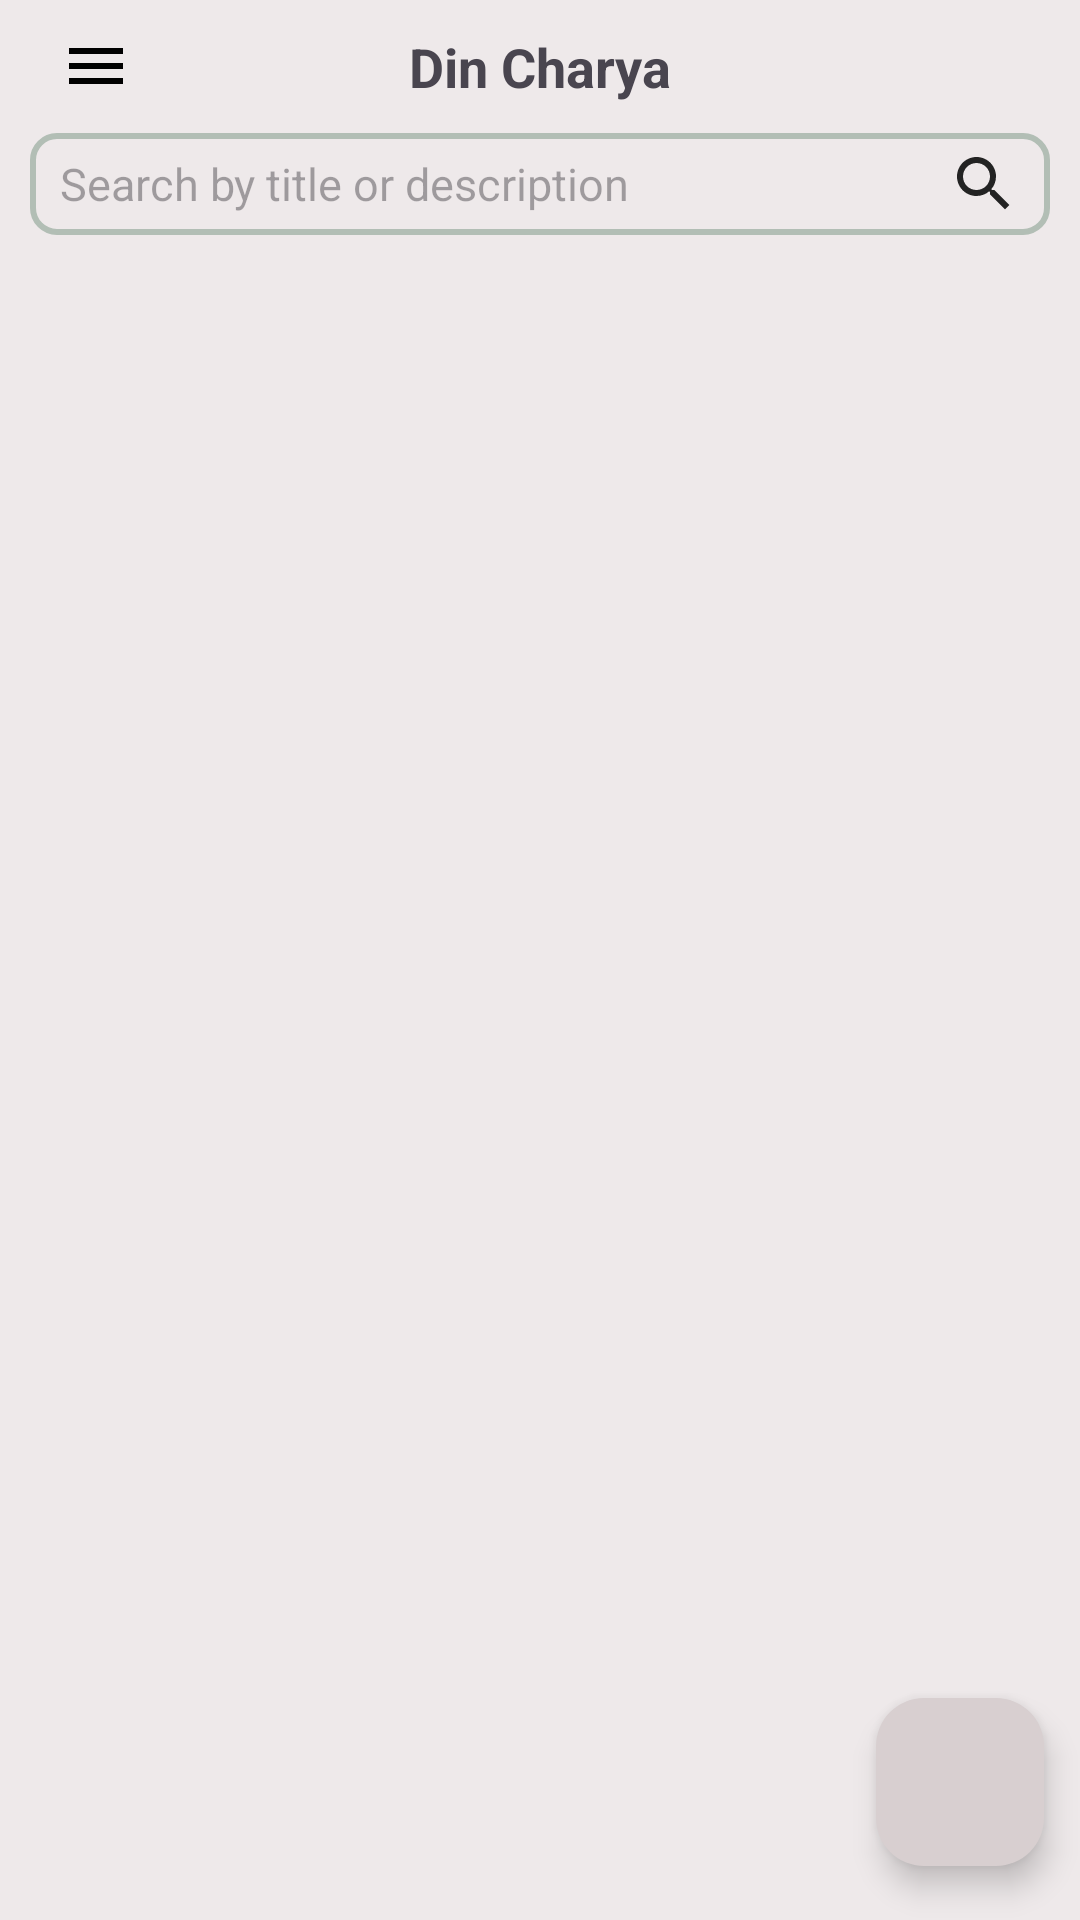

Android layout source for this screen:
<!-- AndroidManifest.xml: application theme Theme.dincharya -->
<!-- res/layout/activity_home.xml -->
<?xml version="1.0" encoding="utf-8"?>
<androidx.drawerlayout.widget.DrawerLayout
    xmlns:android="http://schemas.android.com/apk/res/android"
    xmlns:app="http://schemas.android.com/apk/res-auto"
    xmlns:tools="http://schemas.android.com/tools"
    android:layout_width="match_parent"
    android:layout_height="match_parent"
    android:id="@+id/drawerLayout"
    tools:context=".Login.HomePage">

    <androidx.constraintlayout.widget.ConstraintLayout
        android:layout_width="match_parent"
        android:layout_height="wrap_content"
        android:orientation="vertical"
        android:background="@color/whiteShade3">

        <androidx.constraintlayout.widget.ConstraintLayout
            android:id="@+id/clHeader"
            android:layout_width="match_parent"
            android:layout_height="wrap_content"
            android:paddingHorizontal="20dp"
            android:paddingTop="10dp"
            app:layout_constraintTop_toTopOf="parent"
            app:layout_constraintEnd_toEndOf="parent"
            app:layout_constraintStart_toStartOf="parent">

            <androidx.appcompat.widget.AppCompatImageView
                android:id="@+id/ivMenu"
                android:layout_width="wrap_content"
                android:layout_height="wrap_content"
                android:src="@drawable/ic_menu"
                app:layout_constraintTop_toTopOf="parent"
                app:layout_constraintStart_toStartOf="parent"/>

            <androidx.appcompat.widget.AppCompatTextView
                android:layout_width="match_parent"
                android:layout_height="wrap_content"
                android:text="@string/app_name"
                android:gravity="center"
                android:textStyle="bold"
                android:textSize="18sp"
                app:layout_constraintTop_toTopOf="parent"
                app:layout_constraintStart_toEndOf="@id/ivMenu"
                app:layout_constraintEnd_toStartOf="@id/ivSearch"/>

            <androidx.appcompat.widget.AppCompatImageView
                android:id="@+id/ivSearch"
                android:layout_width="wrap_content"
                android:layout_height="wrap_content"
                android:src="@drawable/ic_search"
                android:visibility="gone"
                app:layout_constraintTop_toTopOf="parent"
                app:layout_constraintEnd_toEndOf="parent"/>

        </androidx.constraintlayout.widget.ConstraintLayout>

        <androidx.appcompat.widget.AppCompatEditText
            android:id="@+id/etSearchbar"
            android:layout_width="match_parent"
            android:layout_height="wrap_content"
            android:layout_margin="10dp"
            android:paddingHorizontal="10dp"
            android:textSize="15sp"
            android:hint="Search by title or description"
            android:drawableEnd="@drawable/ic_search"
            android:background="@drawable/bg_searchbar"
            app:layout_constraintTop_toBottomOf="@id/clHeader"
            app:layout_constraintStart_toStartOf="parent" />

        <androidx.recyclerview.widget.RecyclerView
            android:id="@+id/rvList"
            android:layout_width="match_parent"
            android:layout_height="wrap_content"
            android:layout_marginHorizontal="10dp"
            android:layout_marginVertical="10dp"
            tools:listitem="@layout/activity_single_row_layout"
            app:layout_constraintTop_toBottomOf="@id/etSearchbar"
            app:layout_constraintStart_toStartOf="parent"/>

        <com.google.android.material.floatingactionbutton.FloatingActionButton
            android:id="@+id/btnAdd"
            android:layout_width="wrap_content"
            android:layout_height="wrap_content"
            android:src="@drawable/ic_add"
            app:fabSize="normal"
            android:backgroundTint="@color/whiteShade"
            android:tint="@color/red"
            app:rippleColor="@color/app_shade2"
            android:contentDescription="Add item"
            android:elevation="6dp"
            app:useCompatPadding="true"
            app:layout_constraintEnd_toEndOf="parent"
            app:layout_constraintBottom_toBottomOf="parent"/>

    </androidx.constraintlayout.widget.ConstraintLayout>

    <include
        android:id="@+id/llDrawerLayout"
        layout="@layout/drawer_navbar_layout"/>

</androidx.drawerlayout.widget.DrawerLayout>
<!-- res/layout/activity_single_row_layout.xml (included above) -->
<?xml version="1.0" encoding="utf-8"?>
<androidx.cardview.widget.CardView
    xmlns:android="http://schemas.android.com/apk/res/android"
    xmlns:app="http://schemas.android.com/apk/res-auto"
    xmlns:tools="http://schemas.android.com/tools"
    android:layout_width="match_parent"
    android:layout_height="wrap_content"
    android:id="@+id/cvItem"
    android:orientation="vertical"
    app:cardUseCompatPadding="true"
    app:cardElevation="4dp"
    tools:context=".Login.HomePage">

    <androidx.constraintlayout.widget.ConstraintLayout
        android:layout_width="match_parent"
        android:layout_height="wrap_content"
        android:padding="8dp"
        android:background="@color/whiteShade2">

        <androidx.appcompat.widget.AppCompatTextView
            android:id="@+id/tvItemNumber"
            android:layout_width="wrap_content"
            android:layout_height="wrap_content"
            android:text="11:11"
            android:textStyle="bold"
            android:textSize="21sp"
            android:textColor="@color/blackOff"
            app:layout_constraintBottom_toBottomOf="parent"
            app:layout_constraintStart_toStartOf="parent"
            app:layout_constraintTop_toTopOf="parent" />

        <View
            android:id="@+id/viewStart"
            android:layout_width="2dp"
            android:layout_height="0dp"
            android:background="@color/whiteShade"
            android:layout_marginStart="5dp"
            app:layout_constraintBottom_toBottomOf="@+id/llItem"
            app:layout_constraintStart_toEndOf="@id/tvItemNumber"
            app:layout_constraintTop_toTopOf="@+id/llItem"/>

        <LinearLayout
            android:id="@+id/llItem"
            android:layout_width="0dp"
            android:layout_height="wrap_content"
            android:orientation="vertical"
            android:layout_marginHorizontal="10dp"
            app:layout_constraintEnd_toStartOf="@id/ivMoreOption"
            app:layout_constraintStart_toEndOf="@id/viewStart"
            app:layout_constraintTop_toTopOf="parent">

            <androidx.appcompat.widget.AppCompatTextView
                android:id="@+id/tvTitle"
                android:layout_width="match_parent"
                android:layout_height="wrap_content"
                android:text="Title"
                android:textStyle="bold"
                android:textColor="@color/blackOff"
                app:layout_constraintStart_toStartOf="parent"
                app:layout_constraintTop_toTopOf="parent"/>

            <androidx.appcompat.widget.AppCompatTextView
                android:id="@+id/tvTime"
                android:layout_width="match_parent"
                android:layout_height="wrap_content"
                android:text="Time"
                android:textStyle="bold"
                android:textColor="@color/blackOff"
                app:layout_constraintStart_toStartOf="parent"
                app:layout_constraintTop_toTopOf="parent"/>

            <androidx.appcompat.widget.AppCompatTextView
                android:id="@+id/tvDescription"
                android:layout_width="match_parent"
                android:layout_height="wrap_content"
                android:text="Description"
                android:textColor="@color/blackOff"
                app:layout_constraintStart_toStartOf="parent"
                app:layout_constraintTop_toTopOf="parent"/>
        </LinearLayout>

        <androidx.appcompat.widget.AppCompatImageView
            android:id="@+id/ivMoreOption"
            android:layout_width="wrap_content"
            android:layout_height="wrap_content"
            android:tint="@color/blackOff"
            android:paddingVertical="20dp"
            android:src="@drawable/ic_more_option"
            app:layout_constraintBottom_toBottomOf="@+id/llItem"
            app:layout_constraintEnd_toEndOf="parent"
            app:layout_constraintTop_toTopOf="@+id/llItem" />
    </androidx.constraintlayout.widget.ConstraintLayout>
</androidx.cardview.widget.CardView>
<!-- res/layout/drawer_navbar_layout.xml (included above) -->
<?xml version="1.0" encoding="utf-8"?>
<androidx.constraintlayout.widget.ConstraintLayout
    xmlns:android="http://schemas.android.com/apk/res/android"
    xmlns:tools="http://schemas.android.com/tools"
    android:layout_width="wrap_content"
    android:layout_height="match_parent"
    xmlns:app="http://schemas.android.com/apk/res-auto"
    android:orientation="vertical"
    android:layout_gravity="start"
    android:maxWidth="250dp"
    android:minWidth="200dp"
    android:padding="5dp"
    android:background="@color/whiteShade3">

    <LinearLayout
        android:layout_width="wrap_content"
        android:layout_height="wrap_content"
        android:orientation="vertical"
        android:padding="5dp"
        app:layout_constraintTop_toTopOf="parent"
        app:layout_constraintStart_toStartOf="parent">

        <androidx.appcompat.widget.AppCompatTextView
            android:layout_width="match_parent"
            android:layout_height="wrap_content"
            android:text="@string/app_name"
            android:padding="5dp"
            android:textStyle="bold"
            android:textSize="21sp"/>

        <View
            android:layout_width="wrap_content"
            android:layout_height="1dp"
            android:background="@color/whiteShade"
            app:layout_constraintEnd_toEndOf="parent" />

        <androidx.appcompat.widget.AppCompatTextView
            android:layout_width="match_parent"
            android:layout_height="wrap_content"
            android:text="Logout"
            android:padding="5dp"
            android:textStyle="bold"
            android:textSize="15sp"/>

        <androidx.appcompat.widget.AppCompatTextView
            android:layout_width="match_parent"
            android:layout_height="wrap_content"
            android:text="Device Model"
            android:padding="5dp"
            android:textStyle="bold"
            android:textSize="15sp"/>

        <androidx.appcompat.widget.AppCompatTextView
            android:layout_width="match_parent"
            android:layout_height="wrap_content"
            android:text="Device Name"
            android:padding="5dp"
            android:textStyle="bold"
            android:textSize="15sp"/>

        <androidx.appcompat.widget.AppCompatTextView
            android:layout_width="match_parent"
            android:layout_height="wrap_content"
            android:text="Android Version"
            android:padding="5dp"
            android:textStyle="bold"
            android:textSize="15sp"/>

        <androidx.appcompat.widget.AppCompatTextView
            android:layout_width="match_parent"
            android:layout_height="wrap_content"
            android:text="About App"
            android:padding="5dp"
            android:textStyle="bold"
            android:textSize="15sp"/>

        <androidx.appcompat.widget.AppCompatTextView
            android:layout_width="match_parent"
            android:layout_height="wrap_content"
            android:text="Contact Us"
            android:padding="5dp"
            android:textStyle="bold"
            android:textSize="15sp"/>

        <androidx.appcompat.widget.AppCompatTextView
            android:layout_width="match_parent"
            android:layout_height="wrap_content"
            android:text="About Us"
            android:padding="5dp"
            android:textStyle="bold"
            android:textSize="15sp"/>

    </LinearLayout>

    <View
        android:layout_width="0dp"
        android:layout_height="1dp"
        android:background="@color/whiteShade"
        app:layout_constraintEnd_toEndOf="parent"
        app:layout_constraintBottom_toTopOf="@id/tvAppVersion"
        app:layout_constraintStart_toStartOf="parent"/>

    <androidx.appcompat.widget.AppCompatTextView
        android:id="@+id/tvAppVersion"
        android:layout_width="0dp"
        android:layout_height="wrap_content"
        android:text="App Version : 1.0.1"
        android:padding="5dp"
        android:textStyle="bold"
        android:textSize="15sp"
        android:gravity="center"
        app:layout_constraintEnd_toEndOf="parent"
        app:layout_constraintBottom_toBottomOf="parent"
        app:layout_constraintStart_toStartOf="parent"/>

</androidx.constraintlayout.widget.ConstraintLayout>
<!-- resources referenced by this layout -->
<resources>
  <color name="app_shade2">#63CACECA</color>
  <color name="blackOff">#413839</color>
  <color name="red">#FF0000</color>
  <color name="whiteShade">#D8CFD0</color>
  <color name="whiteShade2">#E7E1E2</color>
  <color name="whiteShade3">#EEE9EA</color>
  <!-- drawable bg_searchbar (drawable) -->
  <?xml version="1.0" encoding="utf-8"?>
  <selector
      xmlns:android="http://schemas.android.com/apk/res/android">
  
      <item>
          <shape android:shape="rectangle">
              <corners android:radius="8dp"/>
              <solid android:color="@color/whiteShade3"/>
              <stroke android:color="@color/app_shade" android:width="2dp"/>
              <padding android:bottom="5dp" android:top="5dp" android:left="5dp" android:right="5dp"/>
  
          </shape>
      </item>
  
  </selector>
  <!-- drawable ic_menu (drawable) -->
  <vector android:height="24dp" android:tint="#FF000000"
      android:viewportHeight="24" android:viewportWidth="24"
      android:width="24dp" xmlns:android="http://schemas.android.com/apk/res/android">
      <path android:fillColor="@android:color/black" android:pathData="M3,18h18v-2L3,16v2zM3,13h18v-2L3,11v2zM3,6v2h18L21,6L3,6z"/>
  </vector>
  <!-- drawable ic_more_option (drawable) -->
  <vector xmlns:android="http://schemas.android.com/apk/res/android"
      android:height="30dp"
      android:tint="#000000"
      android:viewportHeight="24"
      android:viewportWidth="24"
      android:width="30dp">
        
      <path android:fillColor="@android:color/white"
          android:pathData="M12,8c1.1,0 2,-0.9 2,-2s-0.9,-2 -2,-2 -2,0.9 -2,2 0.9,2 2,2zM12,10c-1.1,0 -2,0.9 -2,2s0.9,2 2,2 2,-0.9 2,-2 -0.9,-2 -2,-2zM12,16c-1.1,0 -2,0.9 -2,2s0.9,2 2,2 2,-0.9 2,-2 -0.9,-2 -2,-2z"/>
      
  </vector>
  <!-- drawable ic_search (drawable) -->
  <vector android:height="24dp" android:tint="#232323"
      android:viewportHeight="24" android:viewportWidth="24"
      android:width="24dp" xmlns:android="http://schemas.android.com/apk/res/android">
      <path android:fillColor="#252525" android:pathData="M15.5,14h-0.79l-0.28,-0.27C15.41,12.59 16,11.11 16,9.5 16,5.91 13.09,3 9.5,3S3,5.91 3,9.5 5.91,16 9.5,16c1.61,0 3.09,-0.59 4.23,-1.57l0.27,0.28v0.79l5,4.99L20.49,19l-4.99,-5zM9.5,14C7.01,14 5,11.99 5,9.5S7.01,5 9.5,5 14,7.01 14,9.5 11.99,14 9.5,14z"/>
  </vector>
  <string name="app_name">Din Charya</string>
  <style name="Theme.dincharya" parent="Base.Theme.dincharya" />
  <color name="app_shade">#B2BEB5</color>
  <style name="Base.Theme.dincharya" parent="Theme.Material3.DayNight.NoActionBar">
          
           <item name="colorPrimary">@color/whiteShade3</item>
           <item name="colorOnPrimary">@color/black</item>
          <item name="android:windowLightStatusBar">true</item>
          <item name="android:statusBarColor">@color/whiteShade3</item>
      </style>
  <color name="black">#000000</color>
</resources>
